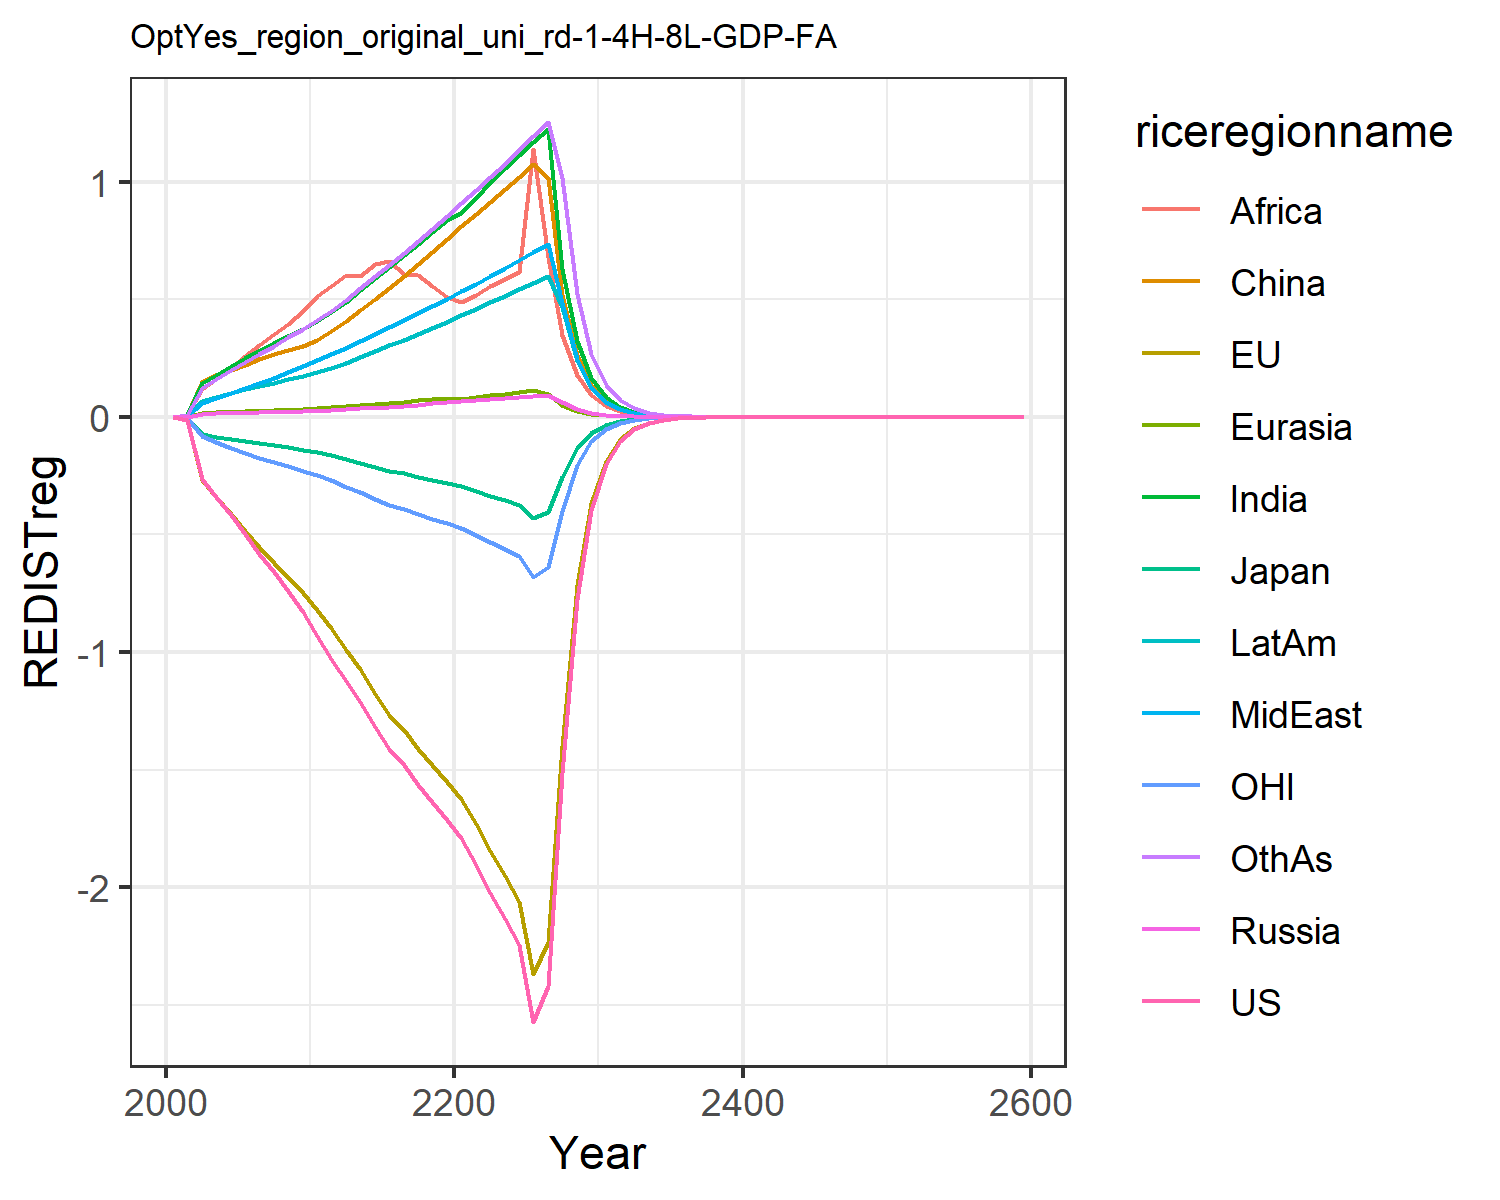

The file beside this chart, header and first rows:
0.0, 0.0, 0.0, 0.0, 0.0, 0.0, 0.0, 0.0, 0.0, 0.0, 0.0, 0.0
-0.01387, -0.01458, -0.00433, 0.0008414, 0.0009619, 0.008463, 0.007641, 0.003045, 0.005771, 0.003764, -0.004299, 0.006592
-0.2624, -0.2688, -0.07269, 0.01353, 0.01628, 0.1477, 0.1417, 0.05955, 0.1163, 0.06831, -0.08356, 0.1242
-0.3398, -0.3412, -0.08566, 0.01516, 0.01908, 0.1758, 0.1789, 0.07933, 0.1603, 0.08523, -0.1077, 0.1606
-0.4187, -0.4127, -0.09574, 0.01656, 0.02155, 0.1991, 0.2146, 0.09997, 0.2091, 0.1007, -0.1315, 0.197
-0.5003, -0.4848, -0.1017, 0.01814, 0.02408, 0.2218, 0.2489, 0.1212, 0.258, 0.116, -0.1541, 0.2329
-0.5811, -0.5537, -0.1104, 0.01972, 0.0266, 0.2449, 0.2814, 0.1433, 0.3049, 0.1311, -0.1745, 0.2679
-0.6615, -0.62, -0.121, 0.02105, 0.02884, 0.2655, 0.3123, 0.1662, 0.3537, 0.1456, -0.1932, 0.3025
-0.7412, -0.6818, -0.1302, 0.02223, 0.03095, 0.2848, 0.3429, 0.1908, 0.3939, 0.1599, -0.2103, 0.338
-0.8314, -0.749, -0.1402, 0.02328, 0.03291, 0.3028, 0.3733, 0.2172, 0.4514, 0.1742, -0.2288, 0.3743
-0.9308, -0.8196, -0.1504, 0.02509, 0.0356, 0.3278, 0.4062, 0.2417, 0.5115, 0.1899, -0.2481, 0.411
-1.028, -0.8985, -0.1631, 0.02809, 0.03951, 0.3643, 0.4458, 0.2655, 0.5555, 0.2092, -0.2701, 0.4514
-1.124, -0.9917, -0.1795, 0.03145, 0.04386, 0.4051, 0.4893, 0.2916, 0.6035, 0.2306, -0.2966, 0.4959
-1.211, -1.074, -0.1945, 0.03537, 0.04889, 0.4523, 0.5395, 0.3217, 0.599, 0.2552, -0.3195, 0.5472
-1.32, -1.176, -0.213, 0.03934, 0.05391, 0.4996, 0.5883, 0.3511, 0.6491, 0.2793, -0.3485, 0.5972
-1.414, -1.266, -0.2292, 0.04345, 0.05903, 0.5478, 0.637, 0.3804, 0.6641, 0.3036, -0.3736, 0.6471
-1.479, -1.329, -0.2406, 0.04772, 0.06427, 0.5974, 0.6858, 0.4099, 0.6089, 0.3281, -0.3909, 0.6972
-1.566, -1.413, -0.2557, 0.05218, 0.06967, 0.6487, 0.7352, 0.4397, 0.602, 0.3531, -0.4141, 0.7481
-1.639, -1.482, -0.2683, 0.05686, 0.07527, 0.702, 0.7855, 0.4701, 0.554, 0.3786, -0.4331, 0.7998
-1.714, -1.552, -0.2811, 0.06177, 0.07873, 0.7572, 0.8365, 0.501, 0.507, 0.4048, -0.4525, 0.8525
-1.79, -1.623, -0.2941, 0.06636, 0.07564, 0.8112, 0.8673, 0.5329, 0.4869, 0.4316, -0.4721, 0.907
-1.905, -1.732, -0.314, 0.07054, 0.08292, 0.8633, 0.9304, 0.566, 0.5176, 0.4589, -0.5024, 0.9635
-2.024, -1.846, -0.3348, 0.07465, 0.09097, 0.9148, 0.9998, 0.5984, 0.5549, 0.4859, -0.534, 1.019
-2.134, -1.953, -0.3544, 0.07884, 0.09744, 0.9674, 1.055, 0.6315, 0.5852, 0.5134, -0.5635, 1.076
-2.247, -2.062, -0.3746, 0.08311, 0.1042, 1.021, 1.112, 0.6651, 0.6167, 0.5415, -0.5936, 1.133
-2.571, -2.367, -0.4303, 0.08747, 0.1142, 1.076, 1.17, 0.6995, 1.139, 0.5702, -0.6796, 1.192
-2.418, -2.231, -0.406, 0.09195, 0.09488, 1.016, 1.225, 0.7346, 0.6798, 0.5997, -0.6391, 1.252
-1.514, -1.4, -0.2551, 0.0611, 0.04842, 0.5167, 0.628, 0.485, 0.3483, 0.467, -0.4002, 1.015
-0.7732, -0.7168, -0.1307, 0.03112, 0.0247, 0.2627, 0.3215, 0.247, 0.1783, 0.2391, -0.2044, 0.5208
-0.3946, -0.3665, -0.06692, 0.01584, 0.01259, 0.1335, 0.1644, 0.1257, 0.09116, 0.1223, -0.1043, 0.2668
-0.2008, -0.1869, -0.03416, 0.008044, 0.006401, 0.06769, 0.08387, 0.06384, 0.04649, 0.06234, -0.05308, 0.1363
-0.102, -0.09495, -0.01738, 0.004074, 0.003246, 0.0342, 0.04266, 0.03234, 0.02364, 0.03168, -0.02693, 0.06938
-0.05171, -0.04817, -0.008833, 0.002061, 0.001644, 0.01726, 0.02167, 0.01637, 0.01201, 0.01608, -0.01364, 0.03527
-0.02621, -0.02441, -0.004483, 0.001042, 0.0008324, 0.008709, 0.01099, 0.00828, 0.006091, 0.008155, -0.006903, 0.01791
-0.01328, -0.01236, -0.002274, 0.0005267, 0.0004211, 0.004392, 0.005574, 0.004187, 0.003087, 0.004132, -0.003491, 0.009083
-0.00672, -0.006257, -0.001152, 0.0002661, 0.000213, 0.002214, 0.002825, 0.002116, 0.001564, 0.002092, -0.001764, 0.004604
-0.003401, -0.003165, -0.0005837, 0.0001344, 0.0001077, 0.001116, 0.00143, 0.001069, 0.0007917, 0.001059, -0.0008914, 0.002332
-0.00172, -0.0016, -0.0002955, 6.788639822663191e-5, 5.441899982941957e-5, 0.0005624, 0.000724, 0.00054, 0.0004006, 0.0005358, -0.0004501, 0.00118
-0.0008697, -0.0008084, -0.0001495, 3.427635809914192e-5, 2.749579001475202e-5, 0.0002834, 0.0003663, 0.0002727, 0.0002026, 0.000271, -0.0002272, 0.0005971
-0.0004396, -0.0004083, -7.5646395584081e-5, 1.730341862047404e-5, 1.3889205268599168e-5, 0.0001428, 0.0001852, 0.0001377, 0.0001024, 0.000137, -0.0001147, 0.0003019
-0.0002221, -0.0002062, -3.825406848624108e-5, 8.73378628863211e-6, 7.01447344709909e-6, 7.1913036702924e-5, 9.364456620246755e-5, 6.950271618190028e-5, 5.175371785592981e-5, 6.924570615573106e-5, -5.783695644712465e-5, 0.0001526
-0.0001122, -0.0001041, -1.9338980781592677e-5, 4.40771403580319e-6, 3.5418379539443304e-6, 3.622088510889502e-5, 4.732609746884647e-5, 3.507860525175527e-5, 2.614445848922376e-5, 3.498818238070154e-5, -2.91677196230538e-5, 7.709322701946592e-5
-5.667878492967662e-5, -5.252003552713161e-5, -9.773935666179645e-6, 2.2241822118746663e-6, 1.7880783526699128e-6, 1.824178208435616e-5, 2.3910703283864565e-5, 1.7701744777643314e-5, 1.3203386804655416e-5, 1.767431694333412e-5, -1.470585426019198e-5, 3.893441592478168e-5
-2.8620834537730547e-5, -2.6496687394517485e-5, -4.938524888983733e-6, 1.122221604490985e-6, 9.025599262250855e-7, 9.186206719169858e-6, 1.2077302272168722e-5, 8.93160568580097e-6, 6.666097198666002e-6, 8.926211621254214e-6, -7.412745368445612e-6, 1.965658716190154e-5
-1.4449778143088442e-5, -1.3364638480190945e-5, -2.4947531690535093e-6, 5.661647702785958e-7, 4.5551619009912037e-7, 4.625614851407362e-6, 6.0988025672726926e-6, 4.505972511828954e-6, 3.364730057285562e-6, 4.507175407764959e-6, -3.7357536978436503e-6, 9.920947134239305e-6
-7.29398746124043e-6, -6.739559852885319e-6, -1.259998663428837e-6, 2.856059045971755e-7, 2.298665689588748e-7, 2.329004046769492e-6, 3.079117566385167e-6, 2.272994058350463e-6, 1.6979763241236664e-6, 2.275427383108813e-6, -1.8823314684217705e-6, 5.005885593682702e-6
-3.6812373809869785e-6, -3.398727380297928e-6, -6.362087541212216e-7, 1.4406456049511035e-7, 1.1598409454501799e-7, 1.1728366727351266e-6, 1.554324165617865e-6, 1.146507400531475e-6, 8.567815773999239e-7, 1.1485613496154647e-6, -9.486002597060308e-7, 2.5257139541721766e-6
-1.8577052230171927e-6, -1.713802318739029e-6, -3.2119375171595574e-7, 7.266334688229278e-8, 5.851619113231055e-8, 5.906485230397737e-7, 7.84496508458679e-7, 5.782589096099675e-7, 4.3226839204951525e-7, 5.796733654275394e-7, -4.780217956308707e-7, 1.2741978525029703e-6
-9.373752568950948e-7, -8.640836780027792e-7, -1.6213451318314596e-7, 3.6647516887329795e-8, 2.9519756315048638e-8, 2.974558638787525e-7, 3.9589290716427684e-7, 2.9163205261246703e-7, 2.1806107131105972e-7, 2.9252012568647193e-7, -2.40865608023993e-7, 6.427297622496061e-7
-4.729395421327274e-7, -4.356118073947654e-7, -8.183307330762216e-8, 1.8481923966109777e-8, 1.4890606970115804e-8, 1.497983663606125e-7, 1.9975888859918256e-7, 1.4706771417528685e-7, 1.0998795193007624e-7, 1.4759666449125208e-7, -1.213555054258739e-7, 3.24157811768353e-7
-2.3859211297581367e-7, -2.1958045105281015e-7, -4.129826033286649e-8, 9.320209300317838e-9, 7.510665823409395e-9, 7.543590586177127e-8, 1.0078153254512316e-7, 7.416018378267872e-8, 5.5469921362163407e-8, 7.446471345848642e-8, -6.113660073339248e-8, 1.6346429296093266e-7
-1.2035610077989247e-7, -1.1067278404576729e-7, -2.0839565033009285e-8, 4.699830756240155e-9, 3.788035702524971e-9, 3.798691792420887e-8, 5.0840168565619384e-8, 3.7393658215649216e-8, 2.797173865695463e-8, 3.7564889471913634e-8, -3.079653918209315e-8, 8.241974974765135e-8
-6.070787020553523e-8, -5.5775652432520656e-8, -1.0514867728904473e-8, 2.36983910831427e-9, 1.9103905560271314e-9, 1.91282334099828e-8, 2.5644171434720003e-8, 1.8853895917781633e-8, 1.4103765861007055e-8, 1.8948523024669034e-8, -1.5511865532560878e-8, 4.155143658701933e-8
-3.061892271728566e-8, -2.810663079651861e-8, -5.304949102464721e-9, 1.1949161686637228e-9, 9.63397141405931e-10, 9.631660742981682e-9, 1.2933920705114509e-8, 9.505663114166551e-9, 7.1106381651855856e-9, 9.557271926562951e-9, -7.812510915917873e-9, 2.0945545568105926e-8
-1.5442079779363947e-8, -1.4162396619101508e-8, -2.676236666639707e-9, 6.024758200239082e-10, 4.858095028136429e-10, 4.849689816656993e-9, 6.522819640375552e-9, 4.792298971033843e-9, 3.5846259096217196e-9, 4.8201569922597376e-9, -3.934456509397175e-9, 1.0557292921716936e-8
-7.787451829768916e-9, -7.135622388177872e-9, -1.3500100998433541e-9, 3.037574476902893e-10, 2.449662554343411e-10, 2.4418235534170033e-9, 3.289331764213724e-9, 2.4159470068589787e-9, 1.8069431147934965e-9, 2.4308608515418062e-9, -1.9812954938502914e-9, 5.320749817690795e-9
-3.927002132986539e-9, -3.5949856377925302e-9, -6.809602079666788e-10, 1.5314427234457342e-10, 1.2351737867312246e-10, 1.2294282376229524e-9, 1.658632898262333e-9, 1.21790831896397e-9, 9.107806664717583e-10, 1.225838947965369e-9, -9.976698152164693e-10, 2.681367073658141e-9
-1.9801830801593557e-9, -1.8110708434450857e-9, -3.434641332779256e-10, 7.720800739200751e-11, 6.227778643077887e-11, 6.189872253882257e-10, 8.363075422128857e-10, 6.139415225570318e-10, 4.590445181218638e-10, 6.181353697890858e-10, -5.023425433191794e-10, 1.3511586283096676e-9
-9.984585734143387e-10, -9.123242666338962e-10, -1.7322814414686573e-10, 3.892358437272351e-11, 3.1399530490423937e-11, 3.116382261465681e-10, 4.216552122450542e-10, 3.094753155132423e-10, 2.3135037180175938e-10, 3.116828168133576e-10, -2.5292448987928755e-10, 6.808104166912594e-10
-5.034277057111571e-10, -4.595585104785932e-10, -8.736452939789742e-11, 1.96224501513148e-11, 1.5830675984295757e-11, 1.5689574218813802e-10, 2.125822421525026e-10, 1.5599578673657473e-10, 1.165903065305962e-10, 1.5715319725703384e-10, -1.2733906023679004e-10, 3.43019404823982e-10
